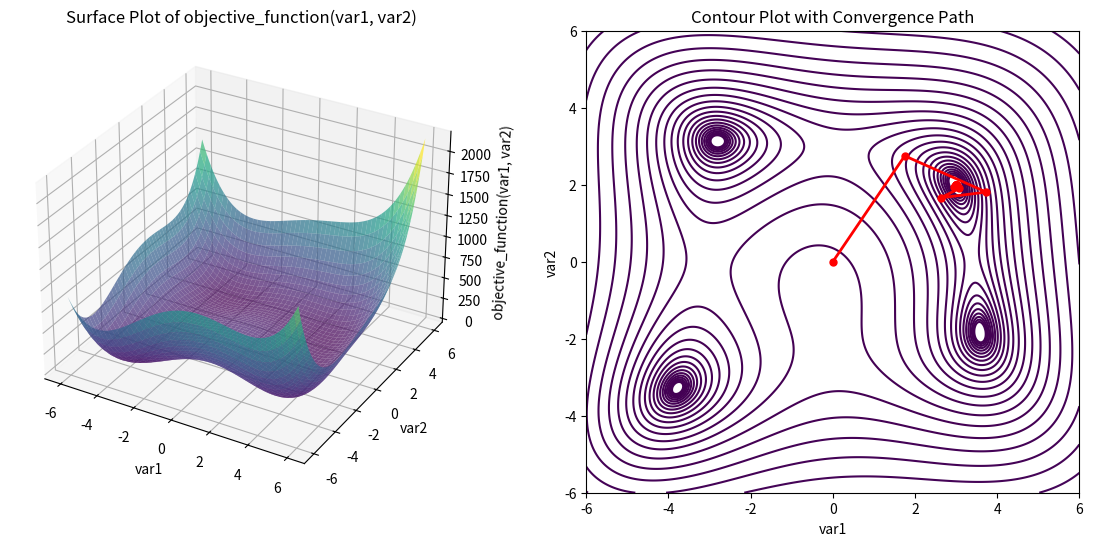

The script that saved this image:
import numpy as np
import matplotlib.pyplot as plt

# Function to minimize
def objective_function(var):
    # The objective function f(x1, x2) = (x1^2 + x2 - 11)^2 + (x2^2 + x1 - 7)^2
    return (var[0]**2 + var[1] - 11)**2 + (var[1]**2 + var[0] - 7)**2

# Gradient of the function
def gradient(var):
    # Partial derivatives of the objective function with respect to x1 and x2
    grad_var1 = 4*var[0]*(var[0]**2 + var[1] - 11) + 2*(var[1]**2 + var[0] - 7)
    grad_var2 = 2*(var[0]**2 + var[1] - 11) + 4*var[1]*(var[1]**2 + var[0] - 7)
    # Return the gradient as a vector [df/dx1, df/dx2]
    return np.array([grad_var1, grad_var2])

# Line search function to find the optimal step size
def find_step_size(current_point, descent_direction):
    # Initial step size
    step_size = 1.0
    # Reduction factor for step size (used to gradually decrease step size)
    reduction_factor = 0.5
    # Small constant to ensure sufficient decrease in function value (Wolfe condition)
    c1 = 1e-4
    # Perform backtracking line search to find optimal step size
    while objective_function(current_point + step_size * descent_direction) > objective_function(current_point) + c1 * step_size * np.dot(gradient(current_point), descent_direction):
        # Reduce step size if the condition is not met
        step_size *= reduction_factor
    # Return the optimal step size
    return step_size

# Steepest descent method
def steepest_descent_method(initial_point, tolerance=1e-3):
    # Start at the initial point
    current_point = initial_point
    # List to store the path of points visited during optimization
    path = [current_point]
    # Iterate until the norm of the gradient is smaller than the tolerance
    while np.linalg.norm(gradient(current_point)) > tolerance:
        # Compute the descent direction as the negative gradient
        descent_direction = -gradient(current_point)
        # Find the optimal step size using line search
        step_size = find_step_size(current_point, descent_direction)
        # Update the current point by moving in the descent direction
        current_point = current_point + step_size * descent_direction
        # Store the new point in the path
        path.append(current_point)
    # Return the path of all points visited
    return np.array(path)

# Initial point for the steepest descent method
initial_point = np.array([0.0, 0.0])
# Run the steepest descent method and get the path of points
path = steepest_descent_method(initial_point)

# Print the coordinates of the point where the function is minimized
print(f"argmin(f(x)) = [{', '.join(map(str, path[-1]))}]")
#print(f"argmin(f(x)) = [{', '.join(f'{x:.5f}' for x in path[-1])}]")
# The above line prints the coordinates of the last point in the path array, which is the point where the function is minimized.

# Plotting the surface and contour plots with the convergence path

# Generate values for var1 and var2 (corresponding to x1 and x2) for the plot
var1_vals = np.linspace(-6, 6, 400)
var2_vals = np.linspace(-6, 6, 400)
Var1, Var2 = np.meshgrid(var1_vals, var2_vals)
# Evaluate the objective function over the grid
Objective = objective_function([Var1, Var2])

# Create a figure with two subplots
fig = plt.figure(figsize=(14, 6))

# Surface plot of the objective function
ax1 = fig.add_subplot(1, 2, 1, projection='3d')
ax1.plot_surface(Var1, Var2, Objective, cmap='viridis', alpha=0.7)
ax1.set_xlabel('var1')
ax1.set_ylabel('var2')
ax1.set_zlabel('objective_function(var1, var2)')
ax1.set_title('Surface Plot of objective_function(var1, var2)')

# Contour plot of the objective function
ax2 = fig.add_subplot(1, 2, 2)
ax2.contour(Var1, Var2, Objective, levels=np.logspace(0, 5, 35), cmap='viridis')
# Plot the path of convergence on the contour plot
path = np.array(path)
ax2.plot(path[:, 0], path[:, 1], 'ro-', linewidth=2, markersize=5)
ax2.set_xlabel('var1')
ax2.set_ylabel('var2')
ax2.set_title('Contour Plot with Convergence Path')

# Show the plots
plt.show()